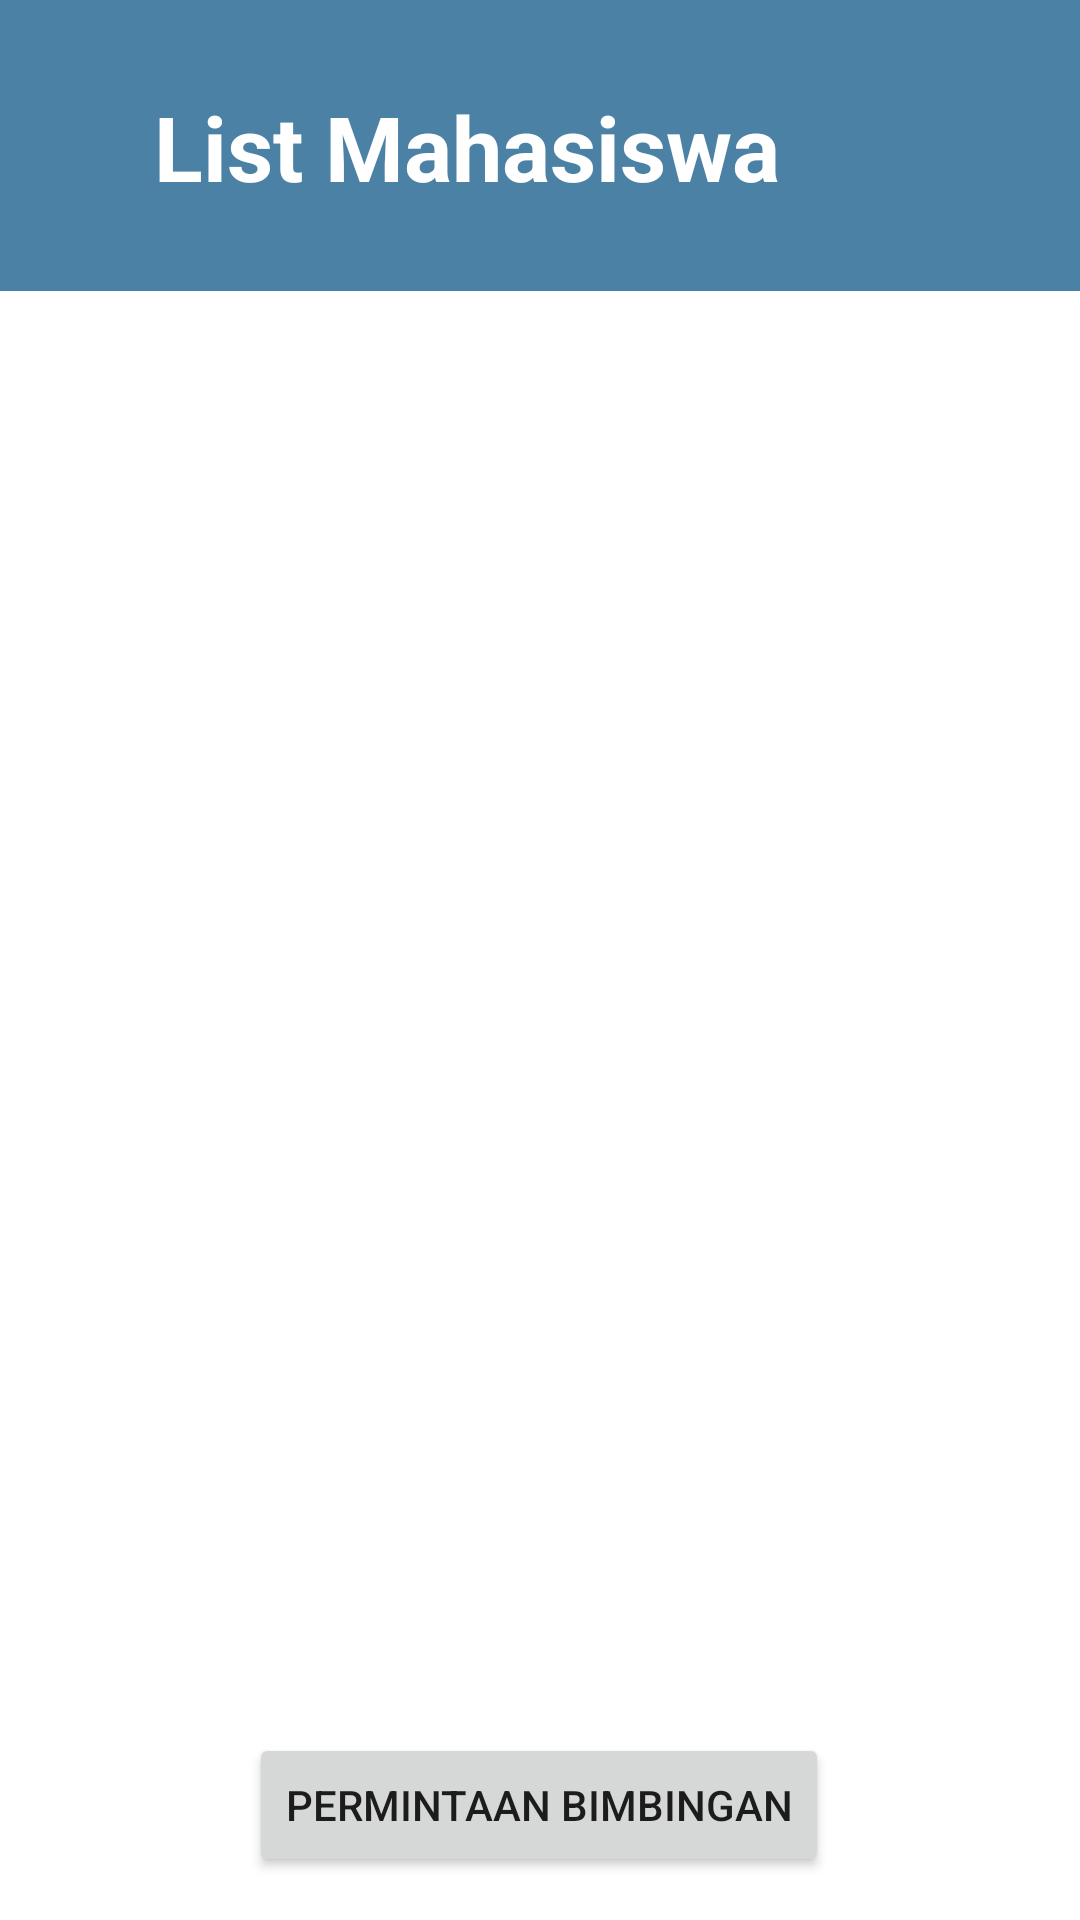

Write the Android layout XML for this screen, with the resource values it uses.
<!-- AndroidManifest.xml: application theme Theme.TBPTB -->
<!-- res/layout/activity_list_mahasiswa.xml -->
<?xml version="1.0" encoding="utf-8"?>
<androidx.constraintlayout.widget.ConstraintLayout xmlns:android="http://schemas.android.com/apk/res/android"
    xmlns:app="http://schemas.android.com/apk/res-auto"
    xmlns:tools="http://schemas.android.com/tools"
    android:layout_width="match_parent"
    android:layout_height="match_parent"
    tools:context=".ListMahasiswaActivity">

    <Button
        android:id="@+id/permintaanBimbingan2ListMahasiswa"
        android:layout_width="wrap_content"
        android:layout_height="wrap_content"
        android:text="Permintaan Bimbingan"
        app:layout_constraintBottom_toBottomOf="parent"
        app:layout_constraintEnd_toEndOf="parent"
        app:layout_constraintHorizontal_bias="0.497"
        app:layout_constraintStart_toStartOf="parent"
        app:layout_constraintTop_toTopOf="parent"
        app:layout_constraintVertical_bias="0.976" />

    <androidx.appcompat.widget.Toolbar
        android:id="@+id/toolbar2ListMahasiswa"
        android:layout_width="match_parent"
        android:layout_height="97dp"
        android:background="?attr/colorPrimary"
        android:minHeight="?attr/actionBarSize"
        android:theme="?attr/actionBarTheme"
        app:layout_constraintEnd_toEndOf="parent"
        app:layout_constraintHorizontal_bias="1.0"
        app:layout_constraintStart_toStartOf="parent"
        app:layout_constraintTop_toTopOf="parent" />

    <TextView
        android:id="@+id/textViewMahasiswa2ListMahasiswa"
        android:layout_width="wrap_content"
        android:layout_height="wrap_content"
        android:layout_marginEnd="100dp"
        android:text="List Mahasiswa"

        android:textColor="@color/white"
        android:textSize="30dp"
        android:textStyle="bold"
        app:layout_constraintBottom_toBottomOf="@+id/toolbar2ListMahasiswa"
        app:layout_constraintEnd_toEndOf="parent"
        app:layout_constraintStart_toStartOf="@+id/toolbar2Mahasiswa"
        app:layout_constraintTop_toTopOf="@+id/toolbar2ListMahasiswa"
        app:layout_constraintVertical_bias="0.508" />

    <androidx.recyclerview.widget.RecyclerView
        android:id="@+id/rv_listmahasiswa"
        android:layout_width="411dp"
        android:layout_height="566dp"
        app:layout_constraintBottom_toBottomOf="parent"
        app:layout_constraintEnd_toEndOf="parent"
        app:layout_constraintHorizontal_bias="0.0"
        app:layout_constraintStart_toStartOf="parent"
        app:layout_constraintTop_toBottomOf="@+id/toolbar2ListMahasiswa"
        app:layout_constraintVertical_bias="0.0"
        tools:listitem="@layout/item_mahasiswa" />

</androidx.constraintlayout.widget.ConstraintLayout>
<!-- res/layout/item_mahasiswa.xml (included above) -->
<?xml version="1.0" encoding="utf-8"?>
<androidx.cardview.widget.CardView xmlns:android="http://schemas.android.com/apk/res/android"
    xmlns:app="http://schemas.android.com/apk/res-auto"
    xmlns:tools="http://schemas.android.com/tools"
    android:layout_width="match_parent"
    android:layout_height="wrap_content"
    android:layout_marginBottom="4dp">

    <androidx.constraintlayout.widget.ConstraintLayout
        android:layout_width="match_parent"
        android:layout_height="match_parent">

        <ImageView
            android:id="@+id/imageViewMahasiswa"
            android:layout_width="55dp"
            android:layout_height="62dp"
            android:layout_marginStart="52dp"
            android:layout_marginTop="16dp"
            android:layout_marginBottom="16dp"
            app:layout_constraintBottom_toBottomOf="parent"
            app:layout_constraintStart_toStartOf="parent"
            app:layout_constraintTop_toTopOf="parent"
            app:layout_constraintVertical_bias="0.0"
            app:srcCompat="@drawable/avatar" />

        <TextView
            android:id="@+id/textViewMahasiswaList"
            android:layout_width="wrap_content"
            android:layout_height="wrap_content"
            android:layout_marginTop="16dp"
            android:text="Anton"
            android:textStyle="bold"
            app:layout_constraintEnd_toEndOf="parent"
            app:layout_constraintHorizontal_bias="0.106"
            app:layout_constraintStart_toEndOf="@+id/imageViewMahasiswa"
            app:layout_constraintTop_toTopOf="parent" />

        <TextView
            android:id="@+id/textView2nimMahasiswaList"
            android:layout_width="wrap_content"
            android:layout_height="wrap_content"
            android:layout_marginTop="16dp"
            android:text="201152****"
            app:layout_constraintEnd_toEndOf="parent"
            app:layout_constraintHorizontal_bias="0.0"
            app:layout_constraintStart_toStartOf="@+id/textViewMahasiswaList"
            app:layout_constraintTop_toBottomOf="@+id/textViewMahasiswaList" />

    </androidx.constraintlayout.widget.ConstraintLayout>
</androidx.cardview.widget.CardView>
<!-- resources referenced by this layout -->
<resources>
  <style name="Theme.TBPTB" parent="Theme.MaterialComponents.DayNight.NoActionBar">
          
          <item name="colorPrimary">#4B81A5</item>
          <item name="colorPrimaryVariant">#4B81A5</item>
          <item name="colorOnPrimary">@color/white</item>
          
          <item name="colorSecondary">@color/teal_200</item>
          <item name="colorSecondaryVariant">@color/teal_700</item>
          <item name="colorOnSecondary">@color/white</item>
          
          <item name="android:statusBarColor" tools:targetApi="l">?attr/colorPrimaryVariant</item>
          
      </style>
  <!-- not gathered from this repository: default colours our renderer supplied (Android Studio template values) -->
  <color name="teal_200">#FF03DAC5</color>
  <color name="teal_700">#FF018786</color>
  <color name="white">#FFFFFFFF</color>
</resources>
